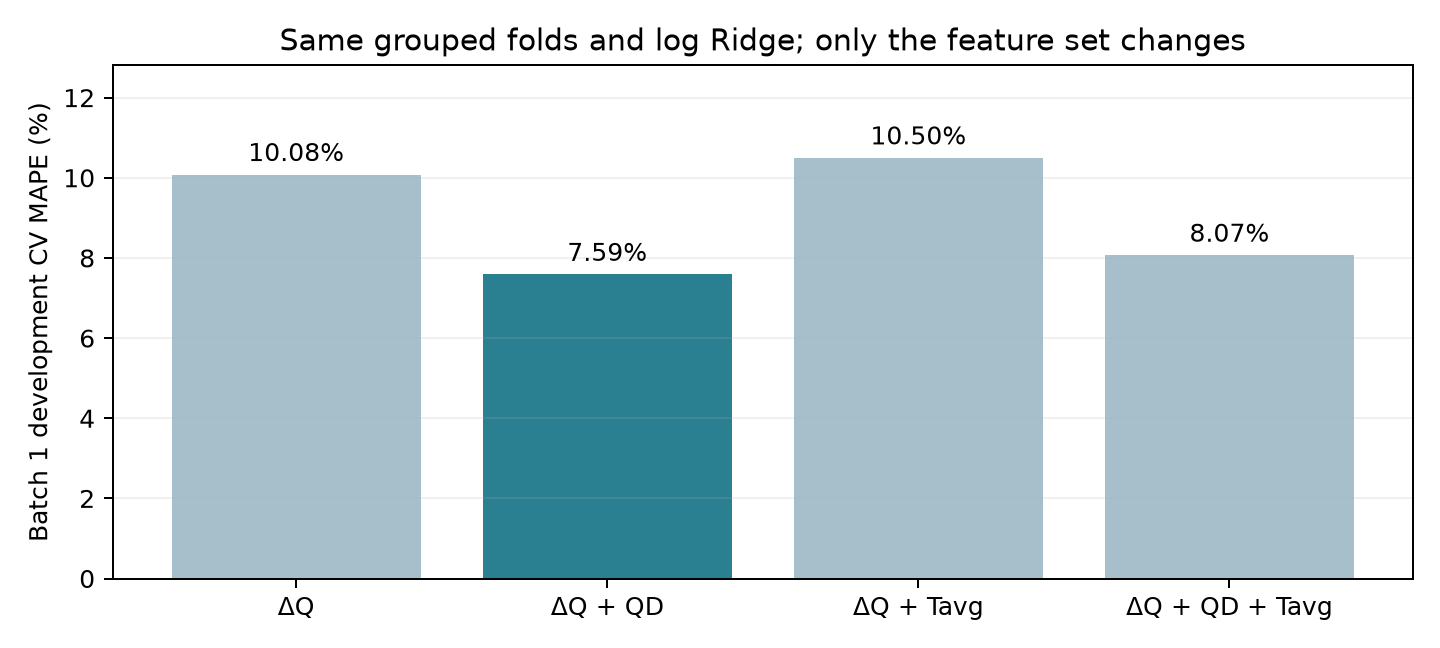

Data behind this chart, as committed beside it:
feature_set, cv_mape_pct, cv_mape_sd
dq_only, 10.08, 2.968
dq_qd, 7.588, 2.421
dq_qd_tavg, 8.067, 2.598
dq_tavg, 10.5, 2.758
